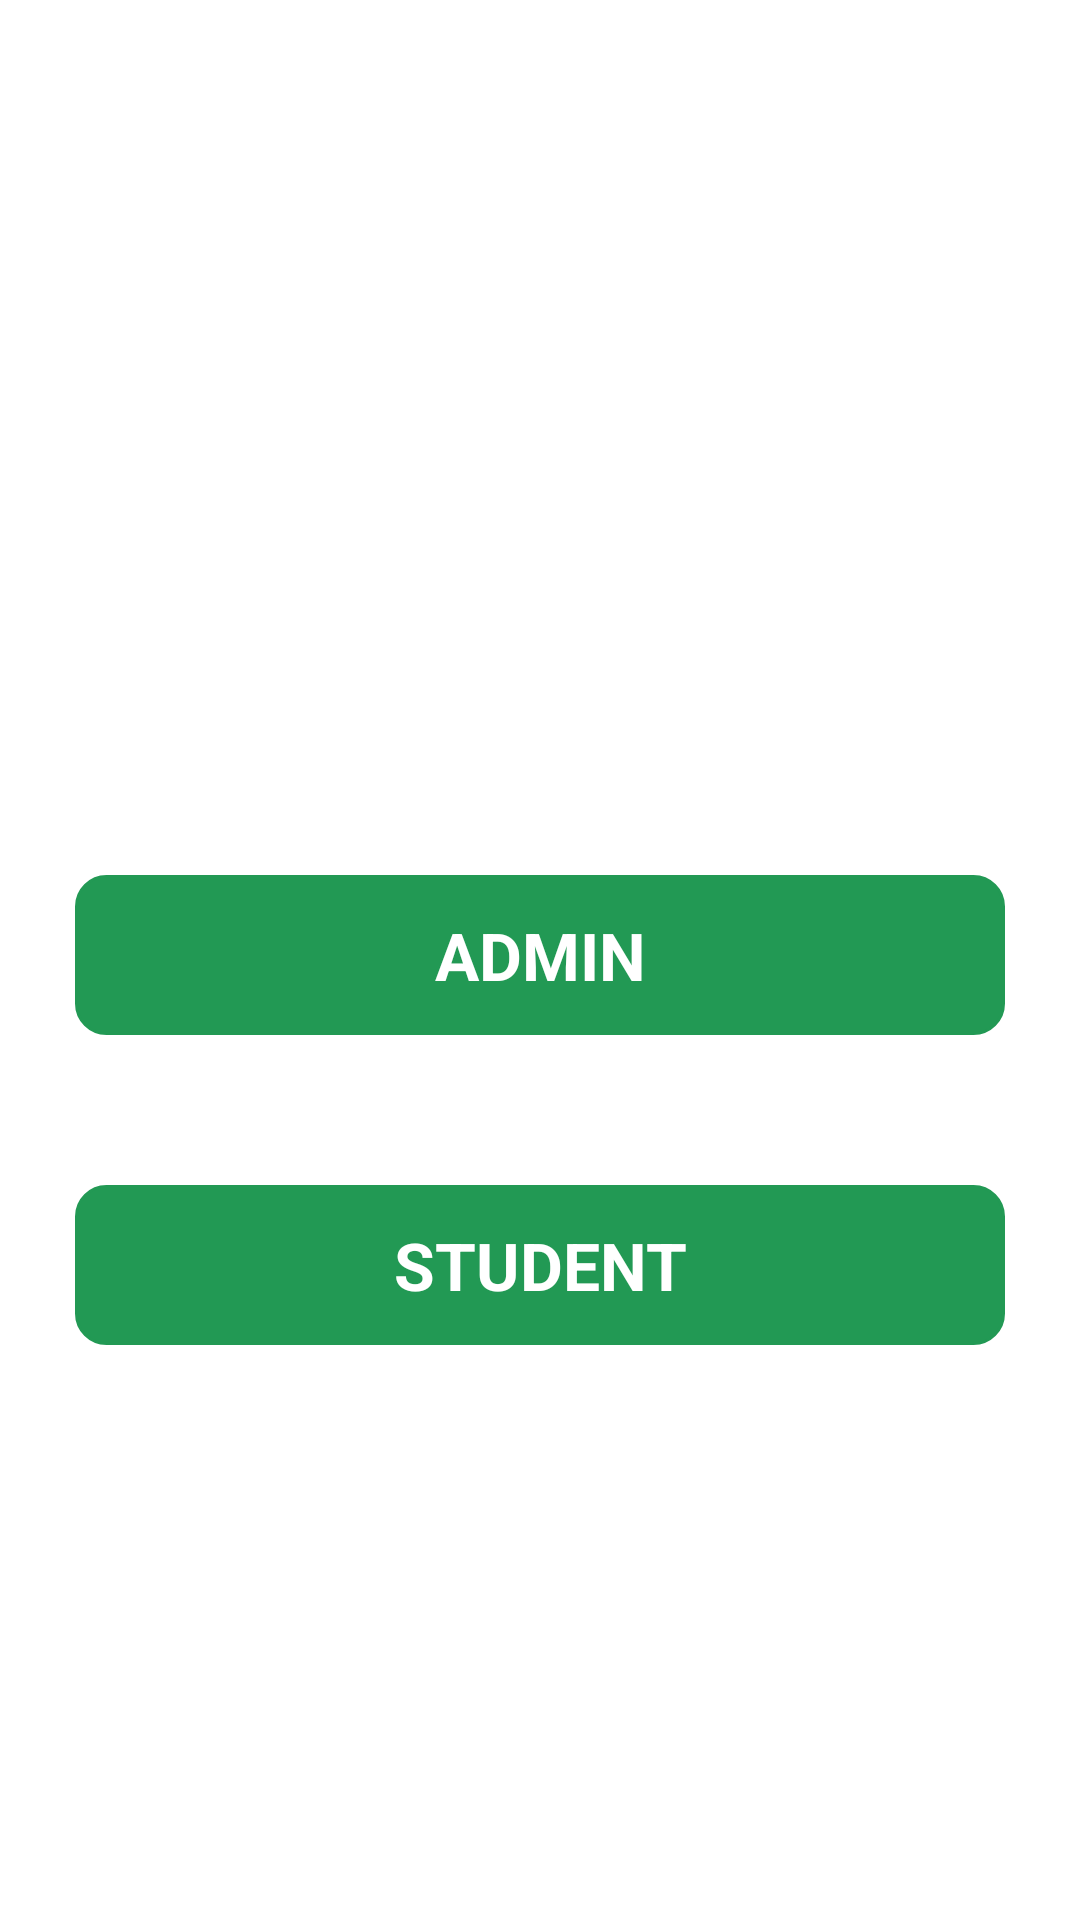

Write the Android layout XML for this screen, with the resource values it uses.
<!-- AndroidManifest.xml: application theme Theme.CollegeManagementApp -->
<!-- res/layout/activity_dashboard.xml -->
<?xml version="1.0" encoding="utf-8"?>
<LinearLayout xmlns:android="http://schemas.android.com/apk/res/android"
    xmlns:tools="http://schemas.android.com/tools"
    android:layout_width="match_parent"
    android:layout_height="match_parent"
    android:background="@color/white"
    android:gravity="center_vertical"
    android:orientation="vertical"
    tools:context=".activities.DashBoardActivity">


    <ImageView
        android:layout_width="100dp"
        android:layout_height="100dp"
        android:layout_gravity="center"
        android:src="@drawable/college_icon" />

    <TextView
        android:id="@+id/tvAdmin"
        android:layout_width="match_parent"
        android:layout_height="wrap_content"
        android:layout_margin="@dimen/margin_25"
        android:background="@drawable/btn_border"
        android:gravity="center"
        android:padding="@dimen/padding_12"
        android:text="@string/admin"
        android:textColor="@color/white"
        android:textSize="@dimen/text_size_22"
        android:textStyle="bold" />


    <TextView
        android:id="@+id/tvStudent"
        android:layout_width="match_parent"
        android:layout_height="wrap_content"
        android:layout_margin="@dimen/margin_25"
        android:background="@drawable/btn_border"
        android:gravity="center"
        android:padding="@dimen/padding_12"
        android:text="@string/student"
        android:textColor="@color/white"
        android:textSize="@dimen/text_size_22"
        android:textStyle="bold" />

</LinearLayout>
<!-- resources referenced by this layout -->
<resources>
  <color name="white">#FFFFFFFF</color>
  <dimen name="margin_25">25dp</dimen>
  <dimen name="padding_12">12dp</dimen>
  <dimen name="text_size_22">22sp</dimen>
  <!-- drawable btn_border (drawable) -->
  <?xml version="1.0" encoding="utf-8"?>
  <shape
      android:shape="rectangle"
      xmlns:android="http://schemas.android.com/apk/res/android">
  
  
      <gradient
          android:startColor="@color/green"
          android:endColor="@color/green" />
  
      <stroke
          android:width="@dimen/margin_1"
          android:color="@color/green" />
  
      <corners
          android:radius="@dimen/margin_10"
  
          />
  
  </shape>
  <string name="admin">ADMIN</string>
  <string name="student">STUDENT</string>
  <style name="Theme.CollegeManagementApp" parent="Theme.MaterialComponents.DayNight.DarkActionBar">
          
          <item name="colorPrimary">@color/purple_500</item>
          <item name="colorPrimaryVariant">@color/purple_700</item>
          <item name="colorOnPrimary">@color/white</item>
          
          <item name="colorSecondary">@color/teal_200</item>
          <item name="colorSecondaryVariant">@color/teal_700</item>
          <item name="colorOnSecondary">@color/black</item>
          
          <item name="android:statusBarColor">?attr/colorPrimaryVariant</item>
          
      </style>
  <color name="green">#229954</color>
  <dimen name="margin_1">1dp</dimen>
  <dimen name="margin_10">10dp</dimen>
  <color name="purple_500">#FF6200EE</color>
  <color name="purple_700">#FF3700B3</color>
  <color name="teal_200">#FF03DAC5</color>
  <color name="teal_700">#FF018786</color>
  <color name="black">#FF000000</color>
</resources>
